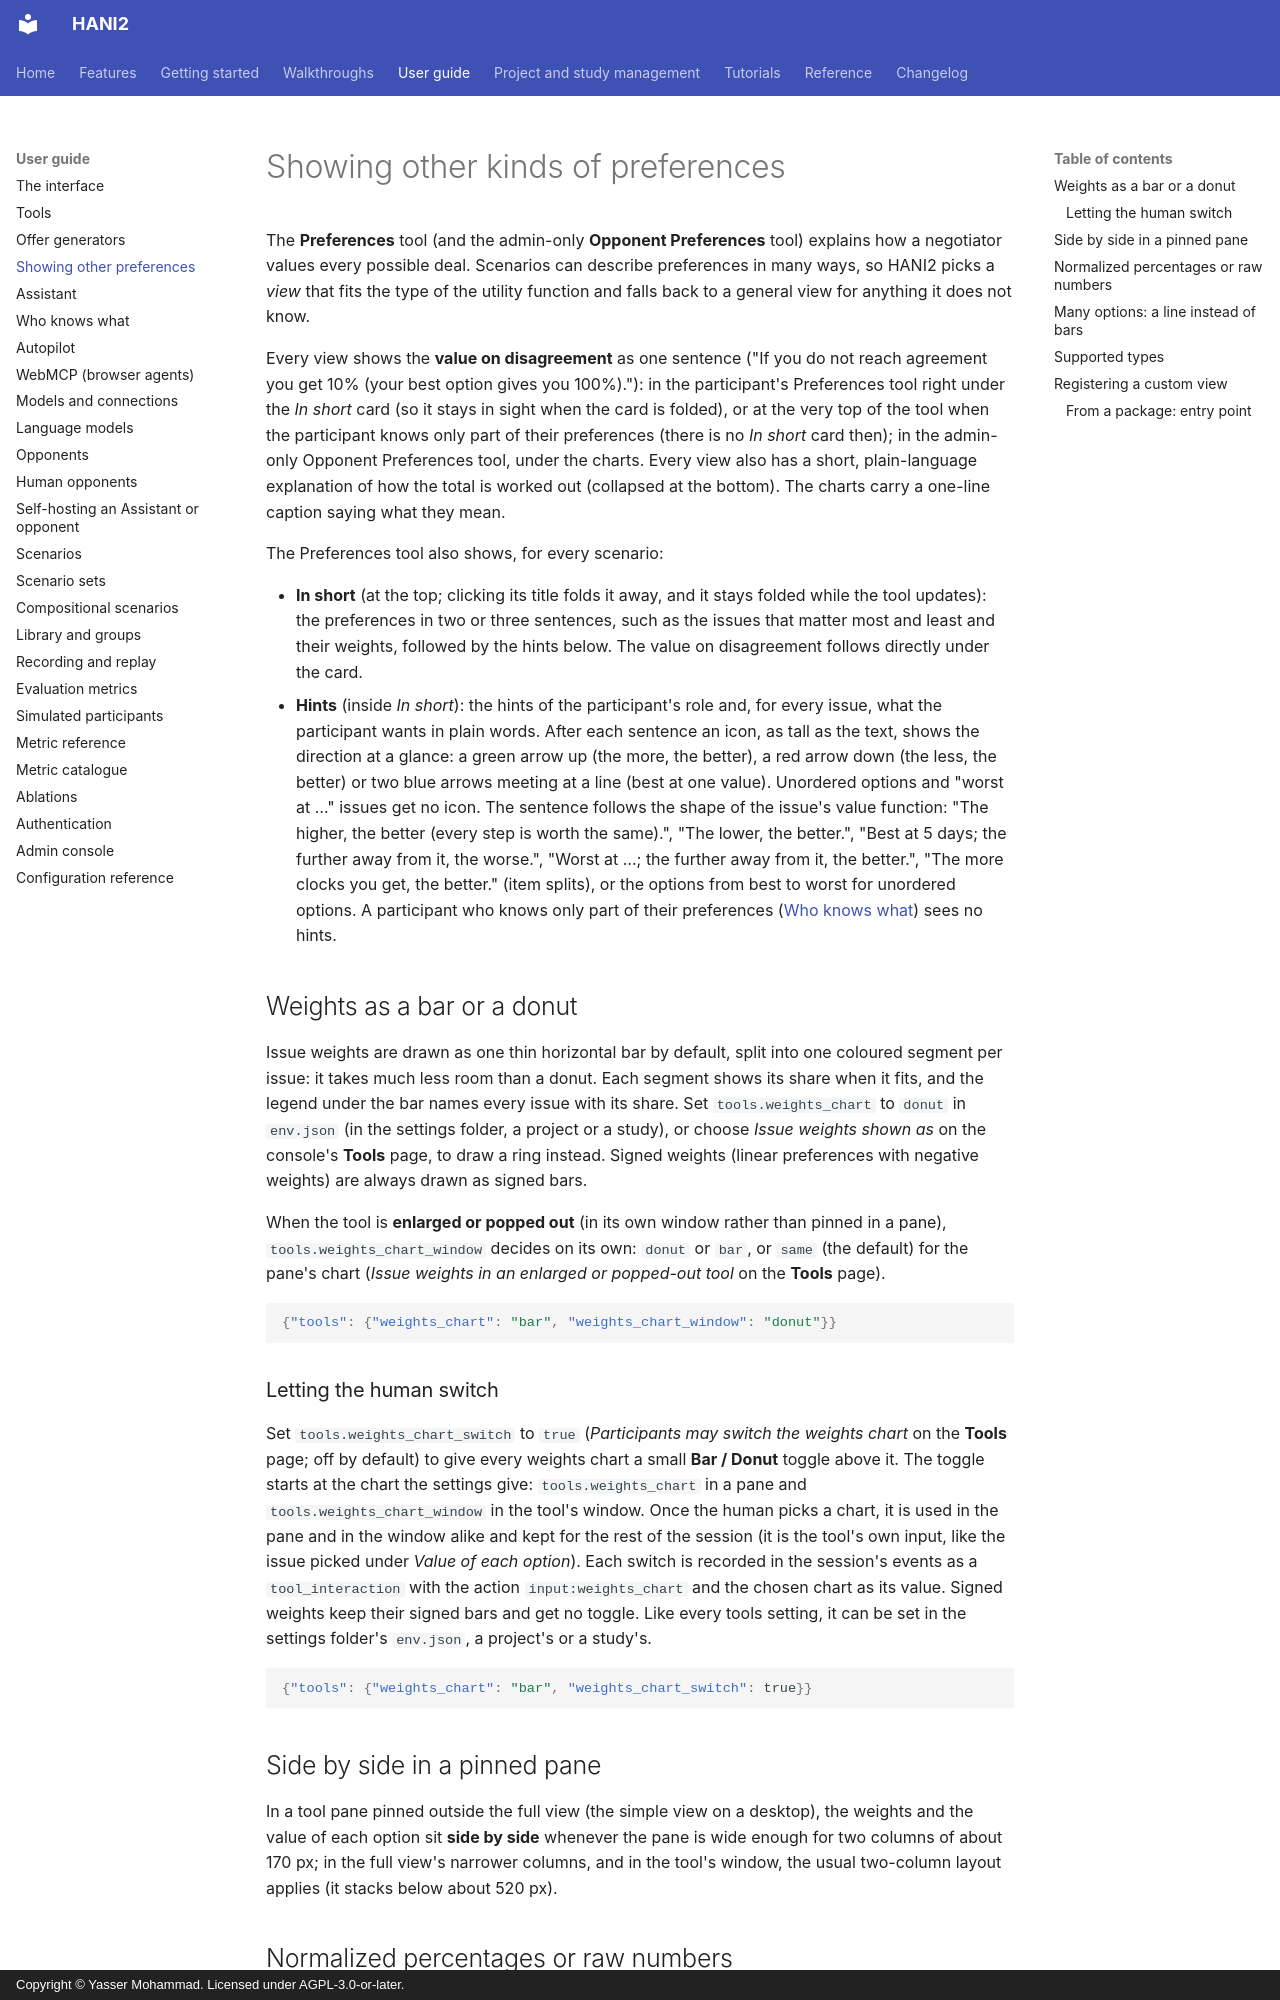

repository: autoneg/hani2 · page: guide/preferences/index.html · generator: mkdocs · copyright: Copyright © Yasser Mohammad. Licensed under AGPL-3.0-or-later.

# Showing other kinds of preferences

The **Preferences** tool (and the admin-only **Opponent Preferences** tool)
explains how a negotiator values every possible deal. Scenarios can describe
preferences in many ways, so HANI2 picks a *view* that fits the type of the
utility function and falls back to a general view for anything it does not
know.

Every view shows the **value on disagreement** as one sentence ("If you do
not reach agreement you get 10% (your best option gives you 100%)."): in the
participant's Preferences tool right under the *In short* card (so it stays in
sight when the card is folded), or at the very top of the tool when the
participant knows only part of their preferences (there is no *In short* card
then); in the admin-only Opponent Preferences tool, under the charts. Every view also has
a short, plain-language explanation of how the total is worked out (collapsed at
the bottom). The charts carry a one-line caption saying what
they mean.

The Preferences tool also shows, for every scenario:

- **In short** (at the top; clicking its title folds it away, and it stays
  folded while the tool updates): the preferences in two or three sentences,
  such as the issues that matter most and least and their weights, followed by
  the hints below. The value on disagreement follows directly under the card.
- **Hints** (inside *In short*): the hints of the participant's role and, for
  every issue, what the participant wants in plain words. After each sentence
  an icon, as tall as the text, shows the direction at a glance: a green arrow
  up (the more, the better), a red arrow down (the less, the better) or two
  blue arrows meeting at a line (best at one value). Unordered options and
  "worst at …" issues get no icon. The sentence follows
  the shape of the issue's value function: "The higher, the better (every step
  is worth the same).", "The lower, the better.", "Best at 5 days; the further
  away from it, the worse.", "Worst at …; the further away from it, the
  better.", "The more clocks you get, the better." (item splits), or the
  options from best to worst for unordered options. A participant who knows
  only part of their preferences ([Who knows what](information.md)) sees no
  hints.

## Weights as a bar or a donut

Issue weights are drawn as one thin horizontal bar by default, split into one
coloured segment per issue: it takes much less room than a donut. Each segment
shows its share when it fits, and the legend under the bar names every issue
with its share. Set `tools.weights_chart` to `donut` in `env.json` (in the
settings folder, a project or a study), or choose *Issue weights shown as* on
the console's **Tools** page, to draw a ring instead. Signed weights (linear
preferences with negative weights) are always drawn as signed bars.

When the tool is **enlarged or popped out** (in its own window rather than
pinned in a pane), `tools.weights_chart_window` decides on its own: `donut` or
`bar`, or `same` (the default) for the pane's chart (*Issue weights in an
enlarged or popped-out tool* on the **Tools** page).

```json
{"tools": {"weights_chart": "bar", "weights_chart_window": "donut"}}
```

### Letting the human switch

Set `tools.weights_chart_switch` to `true` (*Participants may switch the
weights chart* on the **Tools** page; off by default) to give every weights
chart a small **Bar / Donut** toggle above it. The toggle starts at the chart
the settings give: `tools.weights_chart` in a pane and
`tools.weights_chart_window` in the tool's window. Once the human picks a chart,
it is used in the pane and in the window alike and kept for the rest of the
session (it is the tool's own input, like the issue picked under *Value of each
option*). Each switch is recorded in the session's events as a
`tool_interaction` with the action `input:weights_chart` and the chosen chart
as its value. Signed weights keep their signed bars and get no toggle. Like
every tools setting, it can be set in the settings folder's `env.json`, a
project's or a study's.

```json
{"tools": {"weights_chart": "bar", "weights_chart_switch": true}}
```
